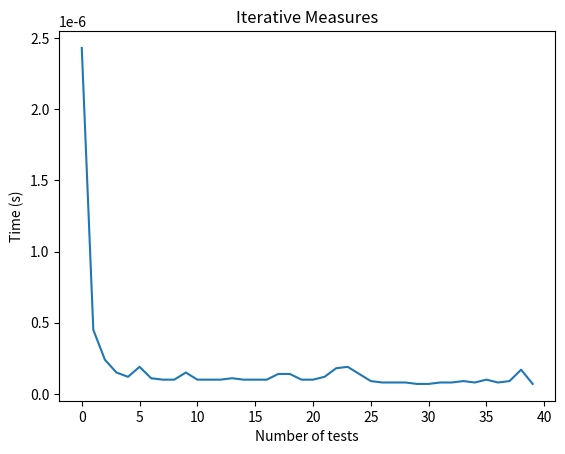
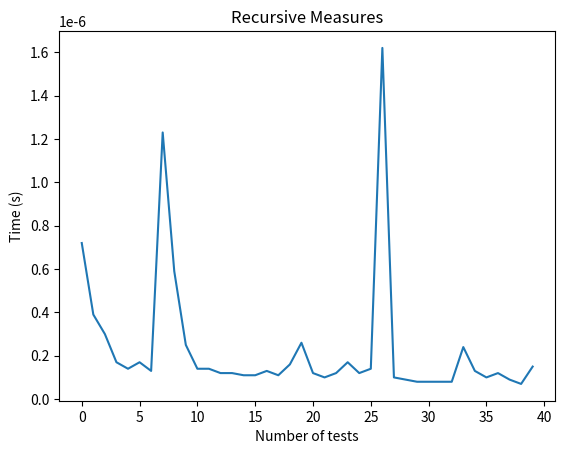

Source code (Python) for these figures, in order:
from timeit import default_timer as timer
from random import randint
from sys import maxsize
import matplotlib.pyplot as plt

measures_i = list()
measures_r = list()

def mdc_iterative(a,b,start):
    while b != 0:
        a, b = b, a % b
        end = timer()     
        measures_i.append(end-start)
        start = timer()
    end = timer() 
    measures_i.append(end-start)
    return {'mdc': a,'tempo': measures_i}

def mdc_recursive(a,b,start):
    if b == 0:
        end = timer()
        measures_r.append(end-start)
        return {'mdc': a,'tempo': measures_r}
    end = timer()
    measures_r.append(end-start)
    start = timer()
    return mdc_recursive(b,a%b,start)

def generate_numbers():
    t = (randint(100000000000,maxsize),randint(100000000000,maxsize))
    print('Numbers chosen: ',t)

    return t

def compare_measures(iterative_measures,recursive_measures,n):
    i, r = 0, 0
    for k in range(n):
        if iterative_measures[k] < recursive_measures[k]:
            i += 1
        else:
            r += 1

    filename = 'output.log'

    with open(filename,'w') as logfile:
        logfile.write(f'Number of times that iterative was faster: {i}\nNumber of times that recursive was faster: {r}\n')

def create_table_latex(iterative_measures,recursive_measures,n):
    fields = '\\hline\nExecuções & Iterative (s) & Recursive (s) \\\\ \n \\hline'
    filename = 'table.tex'

    with open(filename,'w') as texfile:
        texfile.write(fields + '\n')
        for k in range(n):
            texfile.write(f'{k+1} & {iterative_measures[k]} & {recursive_measures[k]} \\\\\n')
        
        texfile.write('\nIterativo:\n\ncoordinates {\n')

        for k in range(n):
            texfile.write(f'({k+1},{iterative_measures[k]})')

        texfile.write('\n};')

        texfile.write('\nRecursive:\n\ncoordinates {\n')

        for k in range(n):
            texfile.write(f'({k+1},{recursive_measures[k]})')

        texfile.write('\n};')    

def plot_graphs(x,y,name):
    plt.plot([*range(x)], y)
    plt.xlabel('Number of tests')
    plt.ylabel('Time (s)')
    plt.title(name)
    plt.show()


if __name__ == "__main__":
    t = (4857166715893011401, 1923838440290523428) # generate_tuple_list(n)

    di = mdc_iterative(t[0],t[1],timer())
    dr = mdc_recursive(t[0],t[1],timer())

    mdc_i = di['mdc']
    iterative_measures = di['tempo']
    mdc_r = dr['mdc']
    recursive_measures = dr['tempo']

    n = len(iterative_measures)
    # print(len(iterative_measures), len(recursive_measures))
    # print(iterative_measures,'\n\n', recursive_measures)

    compare_measures(iterative_measures,recursive_measures,n)
    create_table_latex(iterative_measures,recursive_measures,n)

    plot_graphs(n,iterative_measures,'Iterative Measures')
    plot_graphs(n,recursive_measures,'Recursive Measures')
